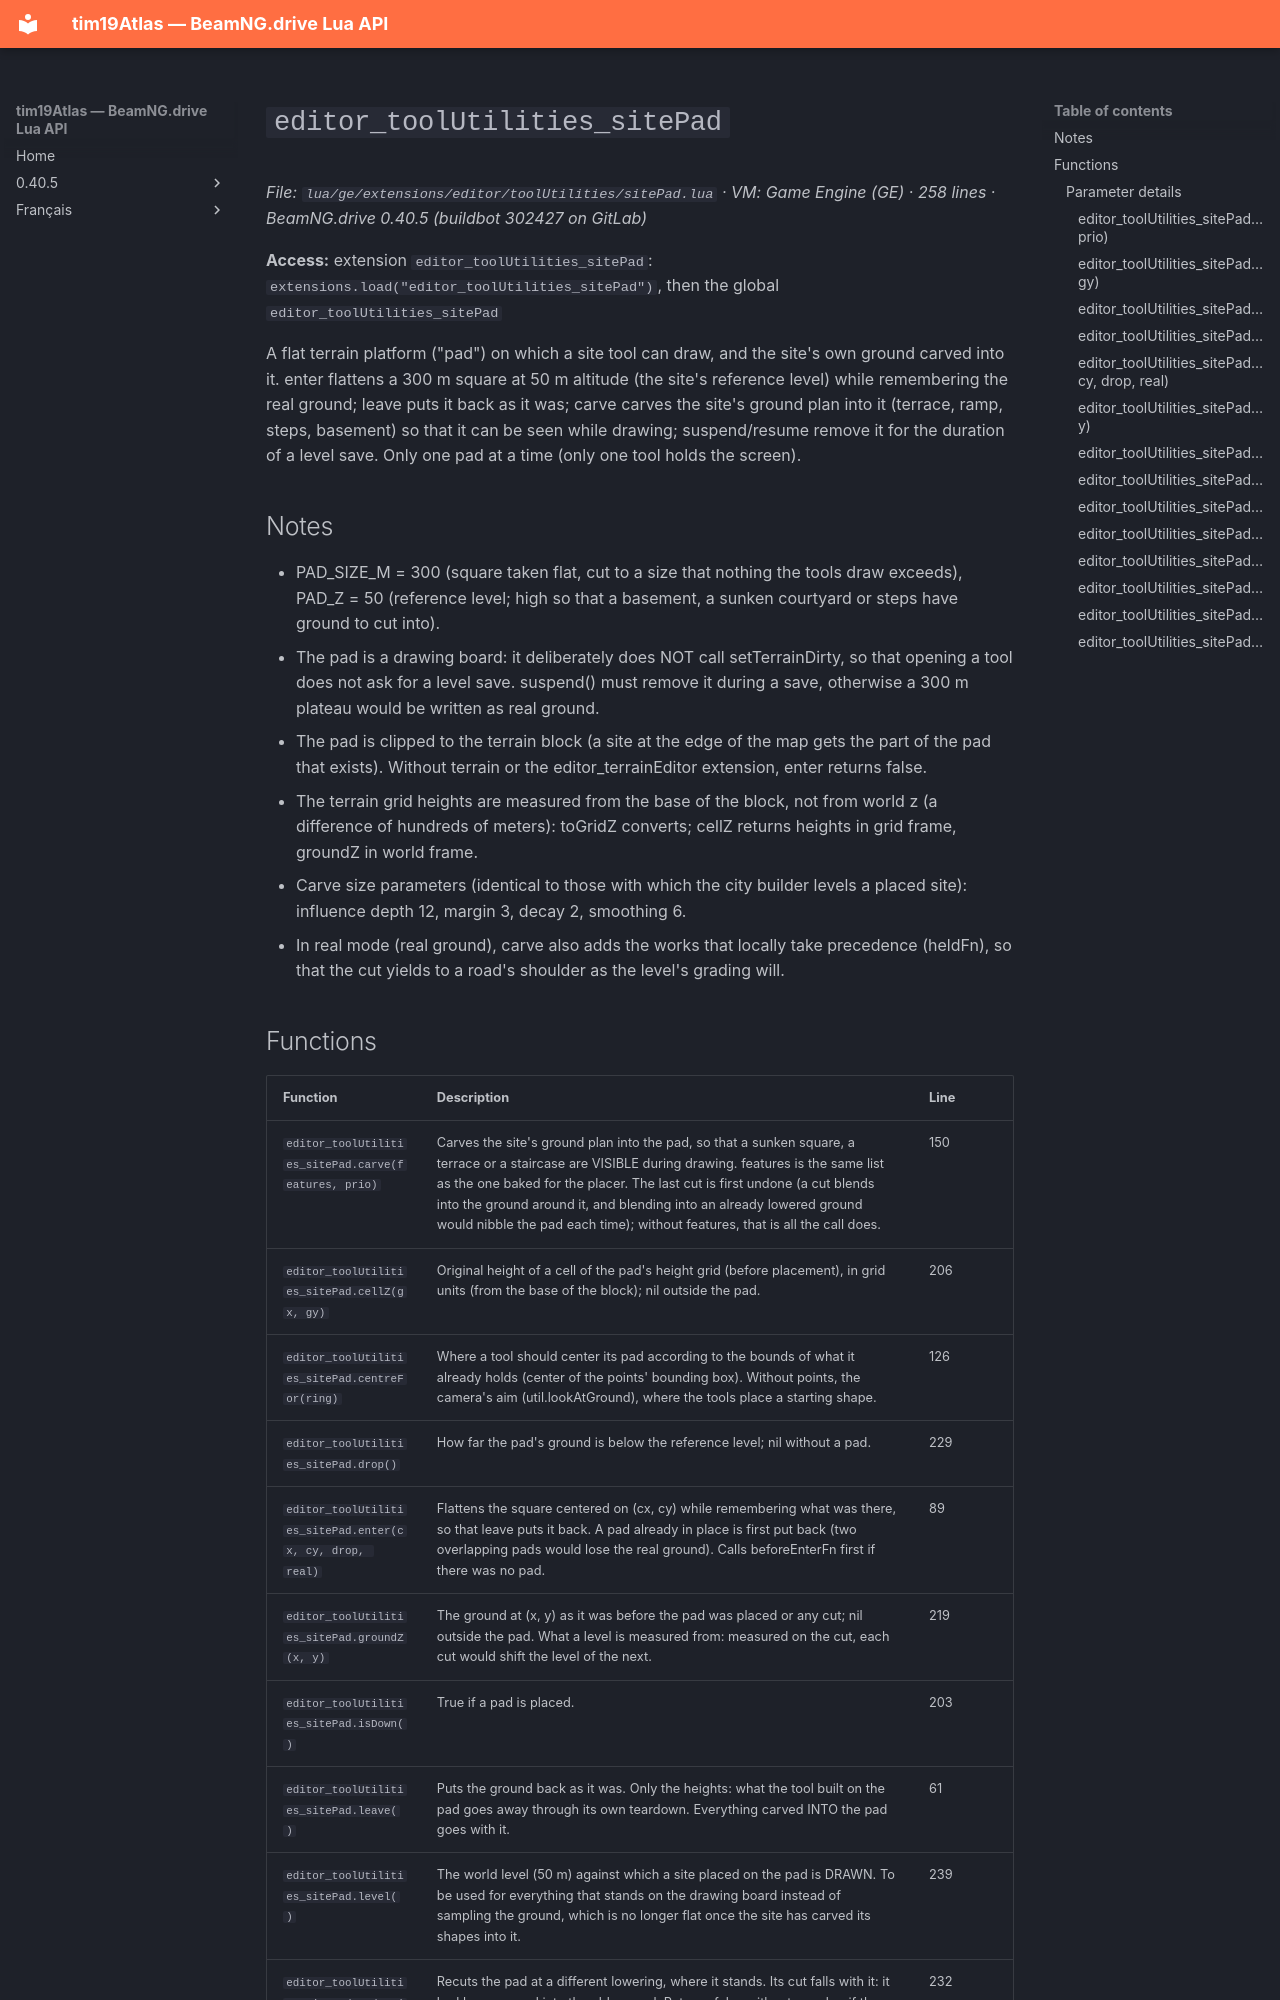

repository: Tim0219800/beamng-lua-atlas · page: 0.40.5/ge/extensions/editor/toolUtilities/sitePad.html · generator: mkdocs

# `editor_toolUtilities_sitePad`

*File: `lua/ge/extensions/editor/toolUtilities/sitePad.lua` · VM: Game Engine (GE) · 258 lines · BeamNG.drive 0.40.5 (buildbot 302427 on GitLab)*

**Access:** extension `editor_toolUtilities_sitePad`: `extensions.load("editor_toolUtilities_sitePad")`, then the global `editor_toolUtilities_sitePad`

A flat terrain platform ("pad") on which a site tool can draw, and the site's own ground carved into it. enter flattens a 300 m square at 50 m altitude (the site's reference level) while remembering the real ground; leave puts it back as it was; carve carves the site's ground plan into it (terrace, ramp, steps, basement) so that it can be seen while drawing; suspend/resume remove it for the duration of a level save. Only one pad at a time (only one tool holds the screen).

## Notes

- PAD_SIZE_M = 300 (square taken flat, cut to a size that nothing the tools draw exceeds), PAD_Z = 50 (reference level; high so that a basement, a sunken courtyard or steps have ground to cut into).
- The pad is a drawing board: it deliberately does NOT call setTerrainDirty, so that opening a tool does not ask for a level save. suspend() must remove it during a save, otherwise a 300 m plateau would be written as real ground.
- The pad is clipped to the terrain block (a site at the edge of the map gets the part of the pad that exists). Without terrain or the editor_terrainEditor extension, enter returns false.
- The terrain grid heights are measured from the base of the block, not from world z (a difference of hundreds of meters): toGridZ converts; cellZ returns heights in grid frame, groundZ in world frame.
- Carve size parameters (identical to those with which the city builder levels a placed site): influence depth 12, margin 3, decay 2, smoothing 6.
- In real mode (real ground), carve also adds the works that locally take precedence (heldFn), so that the cut yields to a road's shoulder as the level's grading will.
